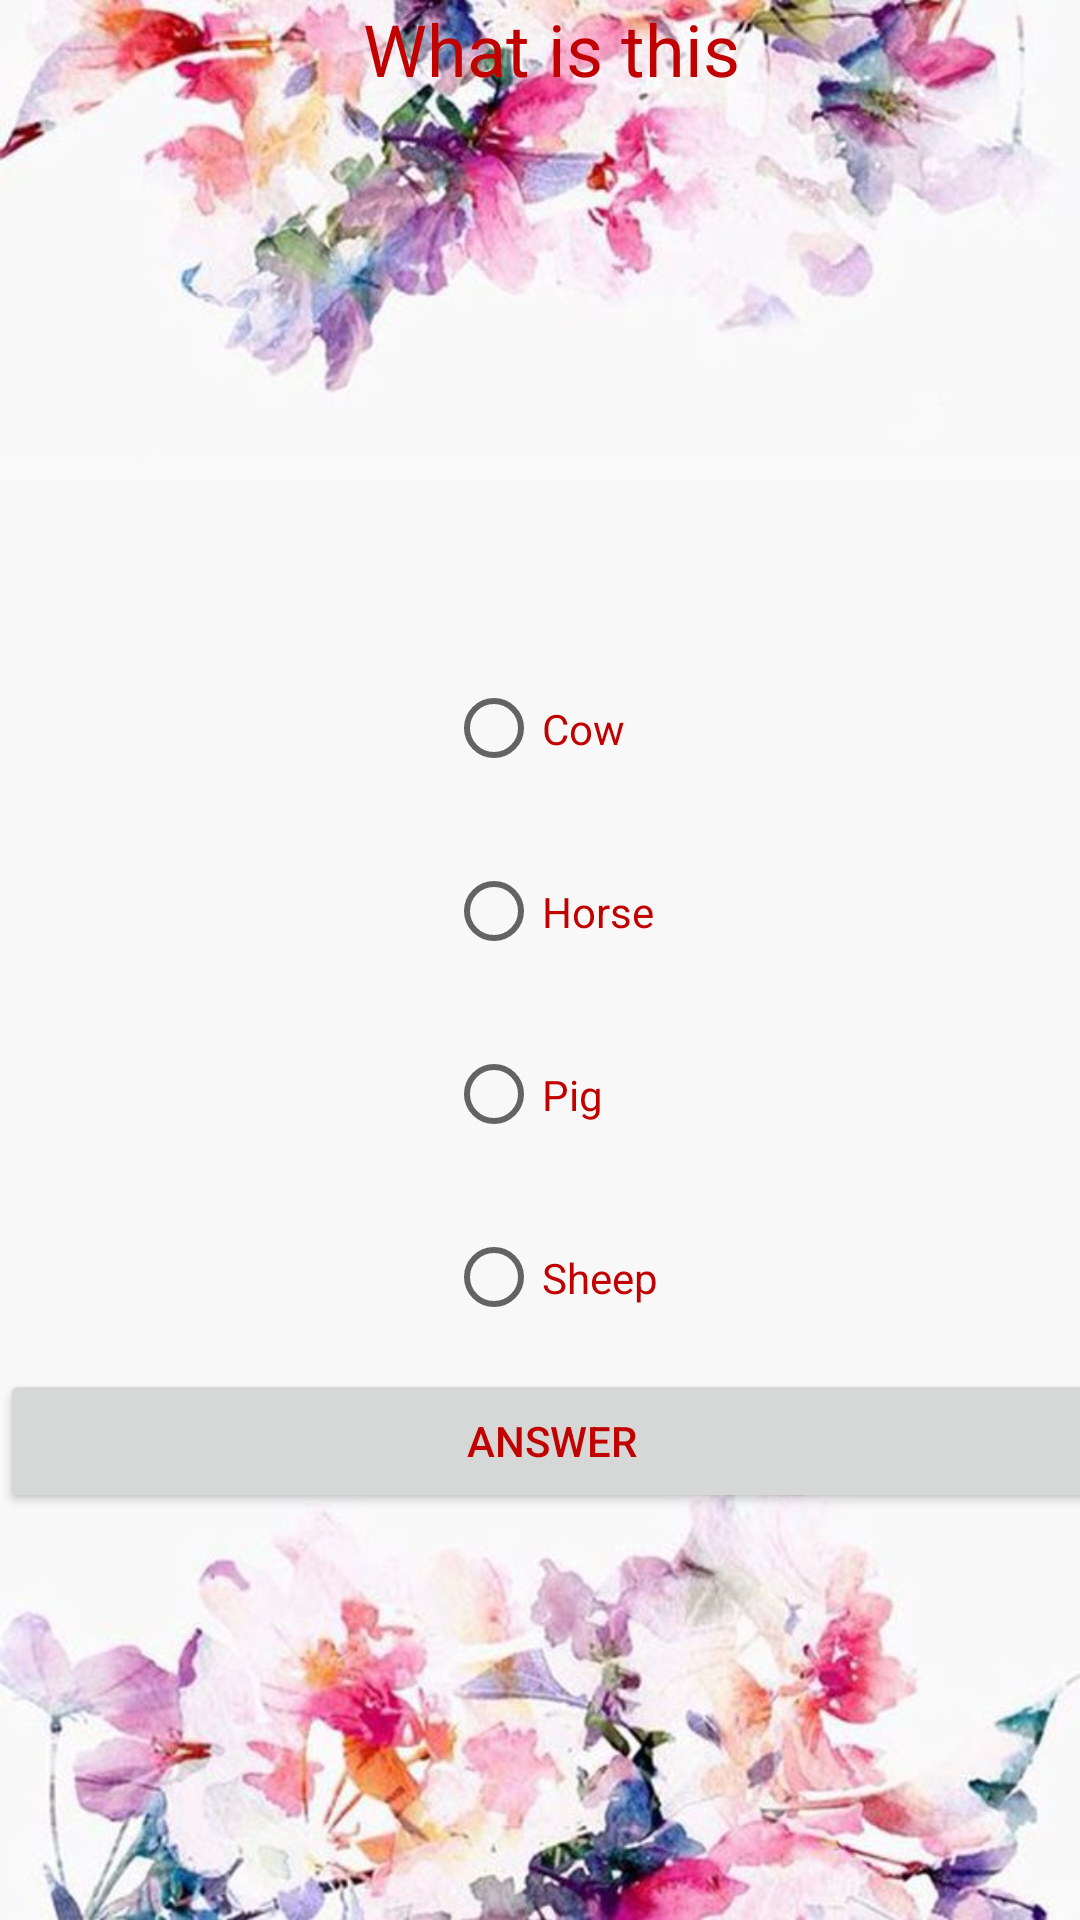

Here is an Android app screen rendered from its layout file. Give the layout XML and the strings, colors and styles it references.
<!-- AndroidManifest.xml: application theme my_theme -->
<!-- res/layout/activity_main.xml -->
<?xml version="1.0" encoding="utf-8"?>
<android.support.constraint.ConstraintLayout xmlns:android="http://schemas.android.com/apk/res/android"
    xmlns:app="http://schemas.android.com/apk/res-auto"
    xmlns:tools="http://schemas.android.com/tools"
    android:layout_width="match_parent"
    android:layout_height="match_parent"
    android:background="@drawable/bg"
    tools:context=".MainActivity">

    <LinearLayout
        android:layout_width="368dp"
        android:layout_height="518dp"
        android:orientation="vertical"
        tools:layout_editor_absoluteX="27dp"
        tools:layout_editor_absoluteY="33dp">

        <TextView
            android:id="@+id/textView"
            android:layout_width="wrap_content"
            android:layout_height="wrap_content"
            android:layout_gravity="center"
            android:text="@string/app_name"
            android:textAlignment="center"
            android:textColor="@color/text_color"
            android:textSize="24sp" />

        <ImageView
            android:id="@+id/imvAnimal"
            android:layout_width="@dimen/image"
            android:layout_height="@dimen/image"
            android:layout_gravity="center"
            app:srcCompat="@drawable/bee" />

        <RadioGroup
            android:id="@+id/radAnswer"
            android:layout_width="wrap_content"
            android:layout_height="244dp"
            android:layout_gravity="center_horizontal">

            <RadioButton
                android:id="@+id/rad1"
                android:layout_width="wrap_content"
                android:layout_height="wrap_content"
                android:layout_weight="1"
                android:text="@string/cow"
                android:textColor="@color/text_color" />

            <RadioButton
                android:id="@+id/rad2"
                android:layout_width="wrap_content"
                android:layout_height="wrap_content"
                android:layout_weight="1"
                android:text="@string/horse"
                android:textColor="@color/text_color" />

            <RadioButton
                android:id="@+id/rad3"
                android:layout_width="wrap_content"
                android:layout_height="wrap_content"
                android:layout_weight="1"
                android:text="@string/pig"
                android:textColor="@color/text_color" />

            <RadioButton
                android:id="@+id/rad4"
                android:layout_width="wrap_content"
                android:layout_height="wrap_content"
                android:layout_weight="1"
                android:text="@string/sheep"
                android:textColor="@color/text_color" />

        </RadioGroup>

        <Button
            android:id="@+id/btanswer"
            android:onClick="ClickAnswer"
            android:layout_width="match_parent"
            android:layout_height="wrap_content"
            android:text="@string/answer"
            android:textColor="@color/text_color" />

    </LinearLayout>

</android.support.constraint.ConstraintLayout>
<!-- resources referenced by this layout -->
<resources>
  <color name="text_color">#c10000</color>
  <dimen name="image">180dp</dimen>
  <!-- drawable bg: jpg bitmap (drawable, 52294 bytes) -->
  <string name="answer">Answer</string>
  <string name="app_name">What is this</string>
  <string name="cow">Cow</string>
  <string name="horse">Horse</string>
  <string name="pig">Pig</string>
  <string name="sheep">Sheep</string>
  <style name="my_theme" parent="AppTheme">
          <item name="android:windowNoTitle">true</item>
          <item name="android:windowContentOverlay">@null</item>
      </style>
  <style name="AppTheme" parent="Theme.AppCompat.Light.DarkActionBar">
          
          <item name="colorPrimary">@color/colorPrimary</item>
          <item name="colorPrimaryDark">@color/colorPrimaryDark</item>
          <item name="colorAccent">@color/colorAccent</item>
      </style>
  <color name="colorPrimary">#3F51B5</color>
  <color name="colorPrimaryDark">#303F9F</color>
  <color name="colorAccent">#FF4081</color>
</resources>
